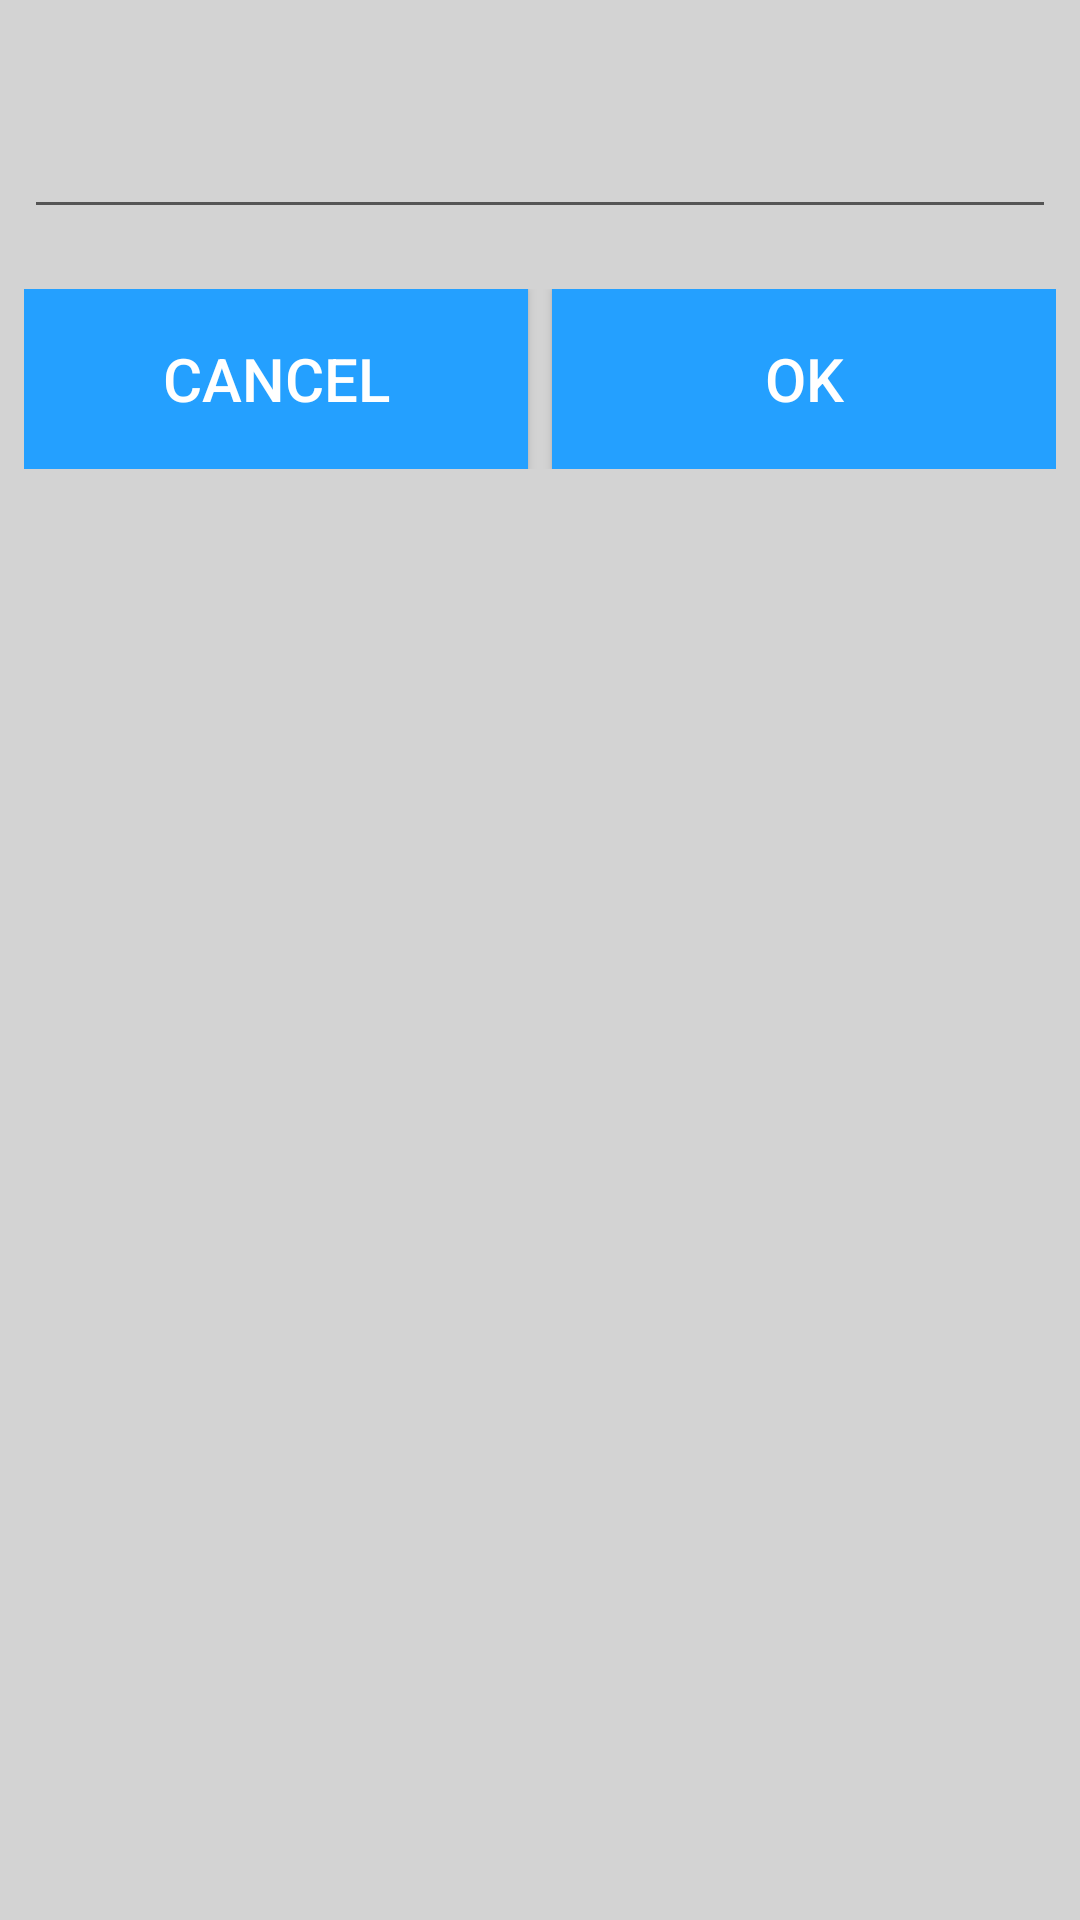

Write the Android layout XML for this screen, with the resource values it uses.
<!-- AndroidManifest.xml: application theme AppTheme -->
<!-- res/layout/dialog_list_prompt.xml -->
<?xml version="1.0" encoding="utf-8"?>
<androidx.constraintlayout.widget.ConstraintLayout xmlns:android="http://schemas.android.com/apk/res/android"
    style="@style/Dialog"
    xmlns:app="http://schemas.android.com/apk/res-auto">

    <TextView
        android:id="@+id/message_view"
        style="@style/ConfirmationMessage"
        app:layout_constraintTop_toTopOf="parent"
        app:layout_constraintBottom_toTopOf="@+id/input_autocomplete"
        app:layout_constraintEnd_toEndOf="parent"
        app:layout_constraintStart_toStartOf="parent" />

    <AutoCompleteTextView
        android:id="@+id/input_autocomplete"
        style="@style/Input"
        app:layout_constraintTop_toBottomOf="@+id/message_view"
        app:layout_constraintBottom_toTopOf="@+id/buttons_layout"
        app:layout_constraintEnd_toEndOf="parent"
        app:layout_constraintStart_toStartOf="parent" />

    <LinearLayout
        android:id="@+id/buttons_layout"
        android:layout_marginTop="@dimen/below_dialog_msg_gap"
        style="@style/HorizontalLinearLayout"
        app:layout_constraintStart_toStartOf="parent"
        app:layout_constraintEnd_toEndOf="parent"
        app:layout_constraintTop_toBottomOf="@+id/input_autocomplete">

        <Button
            android:id="@+id/btn_dialog_cancel"
            android:text="@string/btn_cancel"
            style="@style/DialogButton"
            android:layout_marginRight="@dimen/horizontal_button_gap"
            android:layout_marginEnd="@dimen/horizontal_button_gap" />

        <Button
            android:id="@+id/btn_dialog_ok"
            android:text="@string/btn_ok"
            style="@style/DialogButton"
            android:layout_marginLeft="@dimen/horizontal_button_gap"
            android:layout_marginStart="@dimen/horizontal_button_gap" />

    </LinearLayout>

</androidx.constraintlayout.widget.ConstraintLayout>
<!-- resources referenced by this layout -->
<resources>
  <dimen name="below_dialog_msg_gap">20dp</dimen>
  <dimen name="horizontal_button_gap">4dp</dimen>
  <string name="btn_cancel">Cancel</string>
  <string name="btn_ok">OK</string>
  <style name="ConfirmationMessage">
          <item name="android:layout_width">0dp</item>
          <item name="android:layout_height">wrap_content</item>
          <item name="android:textSize">@dimen/text</item>
          <item name="android:textColor">@color/black</item>
  
      </style>
  <style name="Dialog">
          <item name="android:layout_width">match_parent</item>
          <item name="android:layout_height">match_parent</item>
          <item name="android:padding">@dimen/dialog_padding</item>
      </style>
  <style name="DialogButton">
          <item name="android:layout_width">match_parent</item>
          <item name="android:layout_height">wrap_content</item>
          <item name="android:textSize">@dimen/text</item>
          <item name="android:textColor">@color/white</item>
          <item name="android:layout_weight">1</item>
          <item name="android:background">@xml/button</item>
      </style>
  <style name="HorizontalLinearLayout">
          <item name="android:layout_width">0dp</item>
          <item name="android:layout_height">wrap_content</item>
          <item name="android:orientation">horizontal</item>
      </style>
  <style name="Input">
          <item name="android:layout_width">match_parent</item>
          <item name="android:layout_height">wrap_content</item>
          <item name="android:inputType">textAutoComplete</item>
      </style>
  <style name="AppTheme" parent="Theme.AppCompat.Light.NoActionBar">
          
          <item name="colorPrimary">@color/colorPrimary</item>
          <item name="colorPrimaryDark">@color/colorPrimaryDark</item>
          <item name="colorAccent">@color/colorAccent</item>
          <item name="android:windowBackground">@color/light_grey</item>
      </style>
  <dimen name="text">20sp</dimen>
  <dimen name="dialog_padding">8dp</dimen>
  <color name="colorAccent">#D81B60</color>
  <color name="light_grey">#D3D3D3</color>
  <!-- not gathered from this repository: default colours our renderer supplied (Android Studio template values) -->
  <color name="black">#FF000000</color>
  <color name="white">#FFFFFFFF</color>
  <color name="colorPrimary">#FF6200EE</color>
  <color name="colorPrimaryDark">#FF3700B3</color>
</resources>
